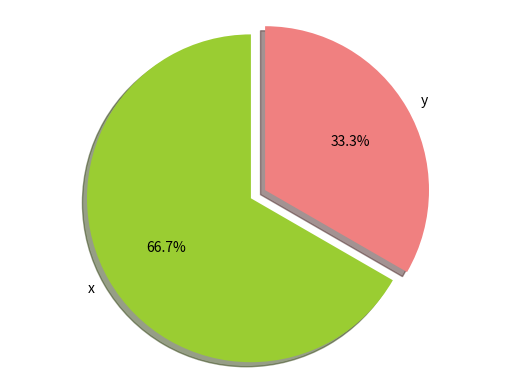

Generate this figure with matplotlib:
import matplotlib.pyplot as plt
import time
labels = 'x', 'y'
sizes = [100, 50]
colors = ['yellowgreen', 'lightcoral']
explode = (0,0.1)
plt.pie(sizes, explode=explode, labels=labels, colors=colors,
        autopct='%1.1f%%', shadow=True, startangle=90)
# Set aspect ratio to be equal so that pie is drawn as a circle.
plt.axis('equal')
plt.show()